Run: headless pygame with SDL's dummy video driver; simulated clock (each Clock.tick advances the game by its frame time, no real sleeping); random seed 0; keys injected as events and as key.get_pressed() state; no mouse input.
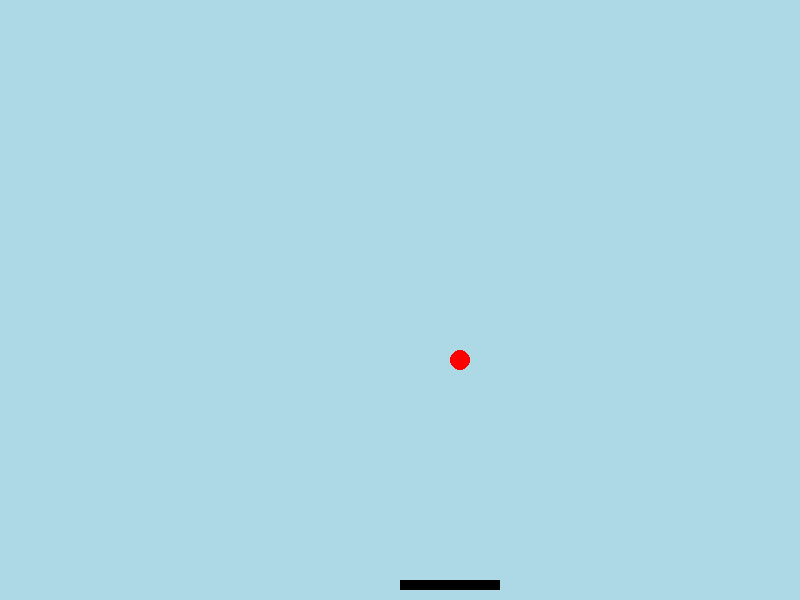
Frame 1 of 4 · flips 1–60 · no input
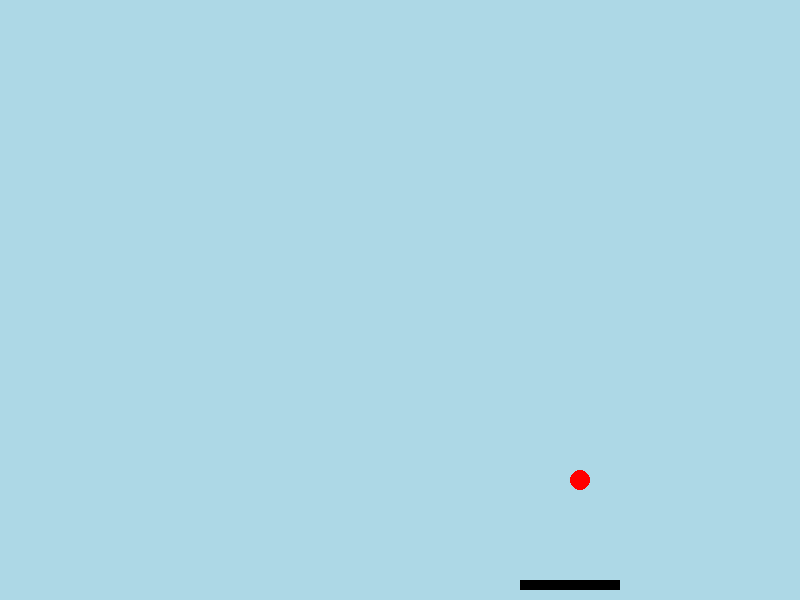
Frame 2 of 4 · flips 61–180 · tapped SPACE, RETURN · held RIGHT (→), D
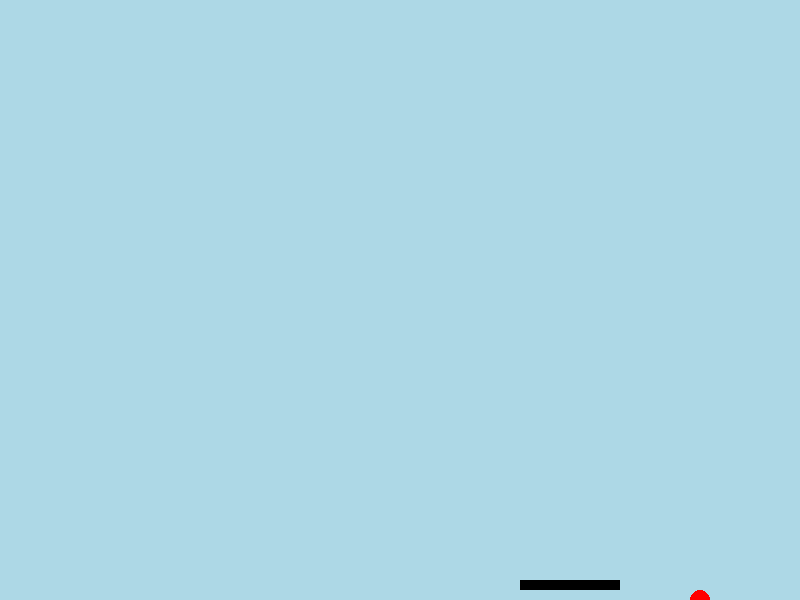
Frame 3 of 4 · flips 181–300 · held DOWN (↓), S
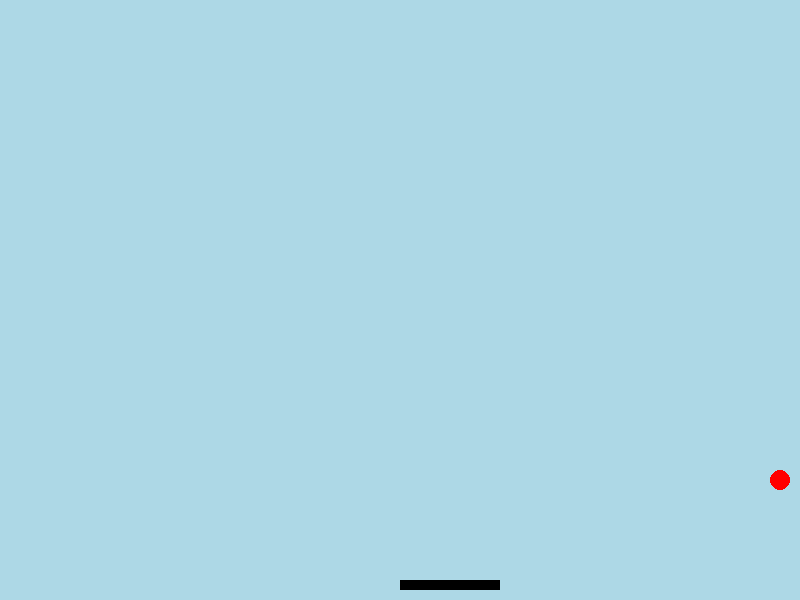
Frame 4 of 4 · flips 301–420 · held LEFT (←), A, UP (↑), W

The pygame program that drew these frames:

#!/usr/bin/python

import pygame
from pygame.locals import *
ANCHO_PANTALLA = 800
ALTO_PANTALLA = 600
VELOCIDAD_BARRA = 1
VELOCIDAD_PELOTA_X = 1
VELOCIDAD_PELOTA_Y = 1

def main():
    pygame.init()

    screen = pygame.display.set_mode((ANCHO_PANTALLA, ALTO_PANTALLA))
    pygame.display.set_caption('barra')

    Pantalla = pygame.Surface(screen.get_size())
    Pantalla = Pantalla.convert()
    Pantalla.fill((173, 216, 230))

    # Posición inicial de la pelota
    pelota_x = ANCHO_PANTALLA // 2
    pelota_y = ALTO_PANTALLA // 2
    pelota_dx = VELOCIDAD_PELOTA_X
    pelota_dy = VELOCIDAD_PELOTA_Y

    # Posición inicial de la barra
    barra_x = ANCHO_PANTALLA // 2
    barra_y = ALTO_PANTALLA - 20

    font = pygame.font.Font(None, 72)
    text = font.render(" hola cara de picha", 1, (10, 10, 10))
    textpos = text.get_rect()
    textpos.centerx = Pantalla.get_rect().centerx
    Pantalla.blit(text, textpos)

    while True:
        for event in pygame.event.get():
            if event.type == QUIT:
                pygame.quit()  # Cierra pygame
                return

        # Movimiento de la barra
        keys = pygame.key.get_pressed()
        if keys[K_LEFT]:
            barra_x -= VELOCIDAD_BARRA
        if keys[K_RIGHT]:
            barra_x += VELOCIDAD_BARRA

        # Movimiento de la pelota
        pelota_x += pelota_dx
        pelota_y += pelota_dy

        # Rebote de la pelota en los bordes de la panta;;a
        if pelota_x <= 0 or pelota_x >= ANCHO_PANTALLA:
            pelota_dx *= -1
        if pelota_y <= 0 or pelota_y >= ALTO_PANTALLA:
            pelota_dy *= -1

        # Rebota de la pelota en la barro
        if pelota_y >= barra_y and pelota_x >= barra_x and pelota_x <= barra_x + 100:
            pelota_dy *= -1

        # pintoo la barra y la pelota
        Pantalla.fill((173, 216, 230))
        pygame.draw.rect(Pantalla, (0, 0, 0), (barra_x, barra_y, 100, 10))
        pygame.draw.circle(Pantalla, (255, 0, 0), (pelota_x, pelota_y), 10)

        screen.blit(Pantalla, (0, 0))
        pygame.display.flip()

if __name__ == "__main__":
    main()
